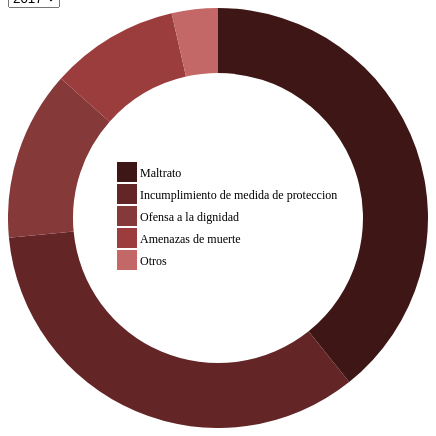
D3 v3 page, settled after 360 driven frames (6 s of simulated time); the page loaded 1 data file(s).


    $('select').on('change', function() {
      //alert( this.value );
      updateDataset(this.value);
    });
    

    function updateDataset(path){
        document.getElementById("chart").innerHTML = "";
        var width = 420;
        var height = 420;
        var radius = Math.min(width, height) / 2;
        var donutWidth = 65;
        var legendRectSize = 18;
        var legendSpacing = 4;

        //var color = d3.scaleOrdinal(d3.schemeCategory20b);

        var color = d3.scale.ordinal().range(["#3f1616", "#632525", "#863939", "#9b3d3d", "#c46767"]);


        var svg = d3.select('#chart')
          .append('svg')
          .attr('width', width)
          .attr('height', height)
          .append('g')
          .attr('transform', 'translate(' + (width / 2) +  ',' + (height / 2) + ')');

        var arc = d3.svg.arc()
          .innerRadius(radius - donutWidth)
          .outerRadius(radius);

        var pie = d3.layout.pie()
          .value(function(d) { return d.count; })
          .sort(null);

        var tooltip = d3.select('#legend')
          .append('div')
          .attr('data-original-class', 'tooltip')
          .attr('class', 'panel-body');

        tooltip.style('display', 'none');

        tooltip.append('div')
          .attr('class', 'label2');

        tooltip.append('div')
          .attr('class', 'count');

        tooltip.append('div')
          .attr('class', 'percent');

        d3.csv(path, function (error, dataset) {
          dataset.forEach(function(d) {
            d.count = +d.count;
            d.enabled = true;
          });

          var path = svg.selectAll('path')
            .data(pie(dataset))
            .enter()
            .append('path')
            .attr('d', arc)
            .attr('fill', function(d, i) {
              return color(d.data.label);
            })
            .each(function(d) { this._current = d; });

          path.on('mouseover', function(d) {
            var total = d3.sum(dataset.map(function(d) {
              return (d.enabled) ? d.count : 0;
            }));
            var percent = Math.round(1000 * d.data.count / total) / 10;
            tooltip.select('.label2').html(d.data.label);
            tooltip.select('.count').html(d.data.count);
            tooltip.select('.percent').html(percent + '%');
            tooltip.style('display', 'block');
          });

          path.on('mouseout', function() {
            tooltip.style('display', 'none');
          });


          var legend = svg.selectAll('.legend')
            .data(color.domain())
            .enter()
            .append('g')
            .attr('class', 'legend')
            .attr('transform', function(d, i) {
              var height = legendRectSize + legendSpacing;
              var offset =  height * color.domain().length / 2;
              var horz = -100;
              var vert = i * height - offset;
              return 'translate(' + horz + ',' + vert + ')';
            });

          legend.append('rect')
            .attr('width', legendRectSize)
            .attr('height', legendRectSize)
            .style('fill', color)
            .style('stroke', color)
            .on('click', function(label) {
              var rect = d3.select(this);
              var enabled = true;
              var totalEnabled = d3.sum(dataset.map(function(d) {
                return (d.enabled) ? 1 : 0;
              }));

              if (rect.attr('class') === 'disabled') {
                rect.attr('class', '');
              } else {
                if (totalEnabled < 2) return;
                rect.attr('class', 'disabled');
                enabled = false;
              }

              pie.value(function(d) {
                if (d.label === label) d.enabled = enabled;
                return (d.enabled) ? d.count : 0;
              });

              path = path.data(pie(dataset));

              path.transition()
                .duration(750)
                .attrTween('d', function(d) {
                  var interpolate = d3.interpolate(this._current, d);
                  this._current = interpolate(0);
                  return function(t) {
                    return arc(interpolate(t));
                  };
                });
            });

          legend.append('text')
            .attr('x', legendRectSize + legendSpacing)
            .attr('y', legendRectSize - legendSpacing)
            .text(function(d) { return d; });

        });


    };
    //end of update function

    //Initial code to graph the pie chart
    'use strict';

    var width = 420;
    var height = 420;
    var radius = Math.min(width, height) / 2;
    var donutWidth = 65;
    var legendRectSize = 18;
    var legendSpacing = 4;

    //var color = d3.scaleOrdinal(d3.schemeCategory20b);

    var color = d3.scale.ordinal().range(["#3f1616", "#632525", "#863939", "#9b3d3d", "#c46767"]);


    var svg = d3.select('#chart')
      .append('svg')
      .attr('width', width)
      .attr('height', height)
      .append('g')
      .attr('transform', 'translate(' + (width / 2) +
        ',' + (height / 2) + ')');

    var arc = d3.svg.arc()
      .innerRadius(radius - donutWidth)
      .outerRadius(radius);

    var pie = d3.layout.pie()
      .value(function(d) { return d.count; })
      .sort(null);

    var tooltip = d3.select('#legend')
      .append('div')
      .attr('data-original-class', 'tooltip')
      .attr('class', 'panel-body');

    tooltip.style('display', 'none');

    tooltip.append('div')
      .attr('class', 'label2');

    tooltip.append('div')
      .attr('class', 'count');

    tooltip.append('div')
      .attr('class', 'percent');

    d3.csv('data/generated_crimenes_2017.csv', function (error, dataset) {
      dataset.forEach(function(d) {
        d.count = +d.count;
        d.enabled = true;
      });

      var path = svg.selectAll('path')
        .data(pie(dataset))
        .enter()
        .append('path')
        .attr('d', arc)
        .attr('fill', function(d, i) {
          return color(d.data.label);
        })                                                        // UPDATED (removed semicolon)
        .each(function(d) { this._current = d; });

      path.on('mouseover', function(d) {
        var total = d3.sum(dataset.map(function(d) {
          return (d.enabled) ? d.count : 0;                       // UPDATED
        }));
        var percent = Math.round(1000 * d.data.count / total) / 10;
        tooltip.select('.label2').html(d.data.label);
        tooltip.select('.count').html(d.data.count);
        tooltip.select('.percent').html(percent + '%');
        tooltip.style('display', 'block');
      });

      path.on('mouseout', function() {
        tooltip.style('display', 'none');
      });

      /* OPTIONAL
      path.on('mousemove', function(d) {
        tooltip.style('top', (d3.event.layerY + 10) + 'px')
          .style('left', (d3.event.layerX + 10) + 'px');
      });
      */

      var legend = svg.selectAll('.legend')
        .data(color.domain())
        .enter()
        .append('g')
        .attr('class', 'legend')
        .attr('transform', function(d, i) {
          var height = legendRectSize + legendSpacing;
          var offset =  height * color.domain().length / 2;
          var horz = -100;
          var vert = i * height - offset;
          return 'translate(' + horz + ',' + vert + ')';
        });

      legend.append('rect')
        .attr('width', legendRectSize)
        .attr('height', legendRectSize)
        .style('fill', color)
        .style('stroke', color)                                   // UPDATED (removed semicolon)
        .on('click', function(label) {
          var rect = d3.select(this);
          var enabled = true;
          var totalEnabled = d3.sum(dataset.map(function(d) {
            return (d.enabled) ? 1 : 0;
          }));

          if (rect.attr('class') === 'disabled') {
            rect.attr('class', '');
          } else {
            if (totalEnabled < 2) return;
            rect.attr('class', 'disabled');
            enabled = false;
          }

          pie.value(function(d) {
            if (d.label === label) d.enabled = enabled;
            return (d.enabled) ? d.count : 0;
          });

          path = path.data(pie(dataset));

          path.transition()
            .duration(750)
            .attrTween('d', function(d) {
              var interpolate = d3.interpolate(this._current, d);
              this._current = interpolate(0);
              return function(t) {
                return arc(interpolate(t));
              };
            });
        });

      legend.append('text')
        .attr('x', legendRectSize + legendSpacing)
        .attr('y', legendRectSize - legendSpacing)
        .text(function(d) { return d; });

    });(window.d3);
    

### data: data/generated_crimenes_2017.csv
label, count
Maltrato, 7344
Incumplimiento de medida de proteccion, 6405
Ofensa a la dignidad, 2441
Amenazas de muerte, 1852
Otros, 663